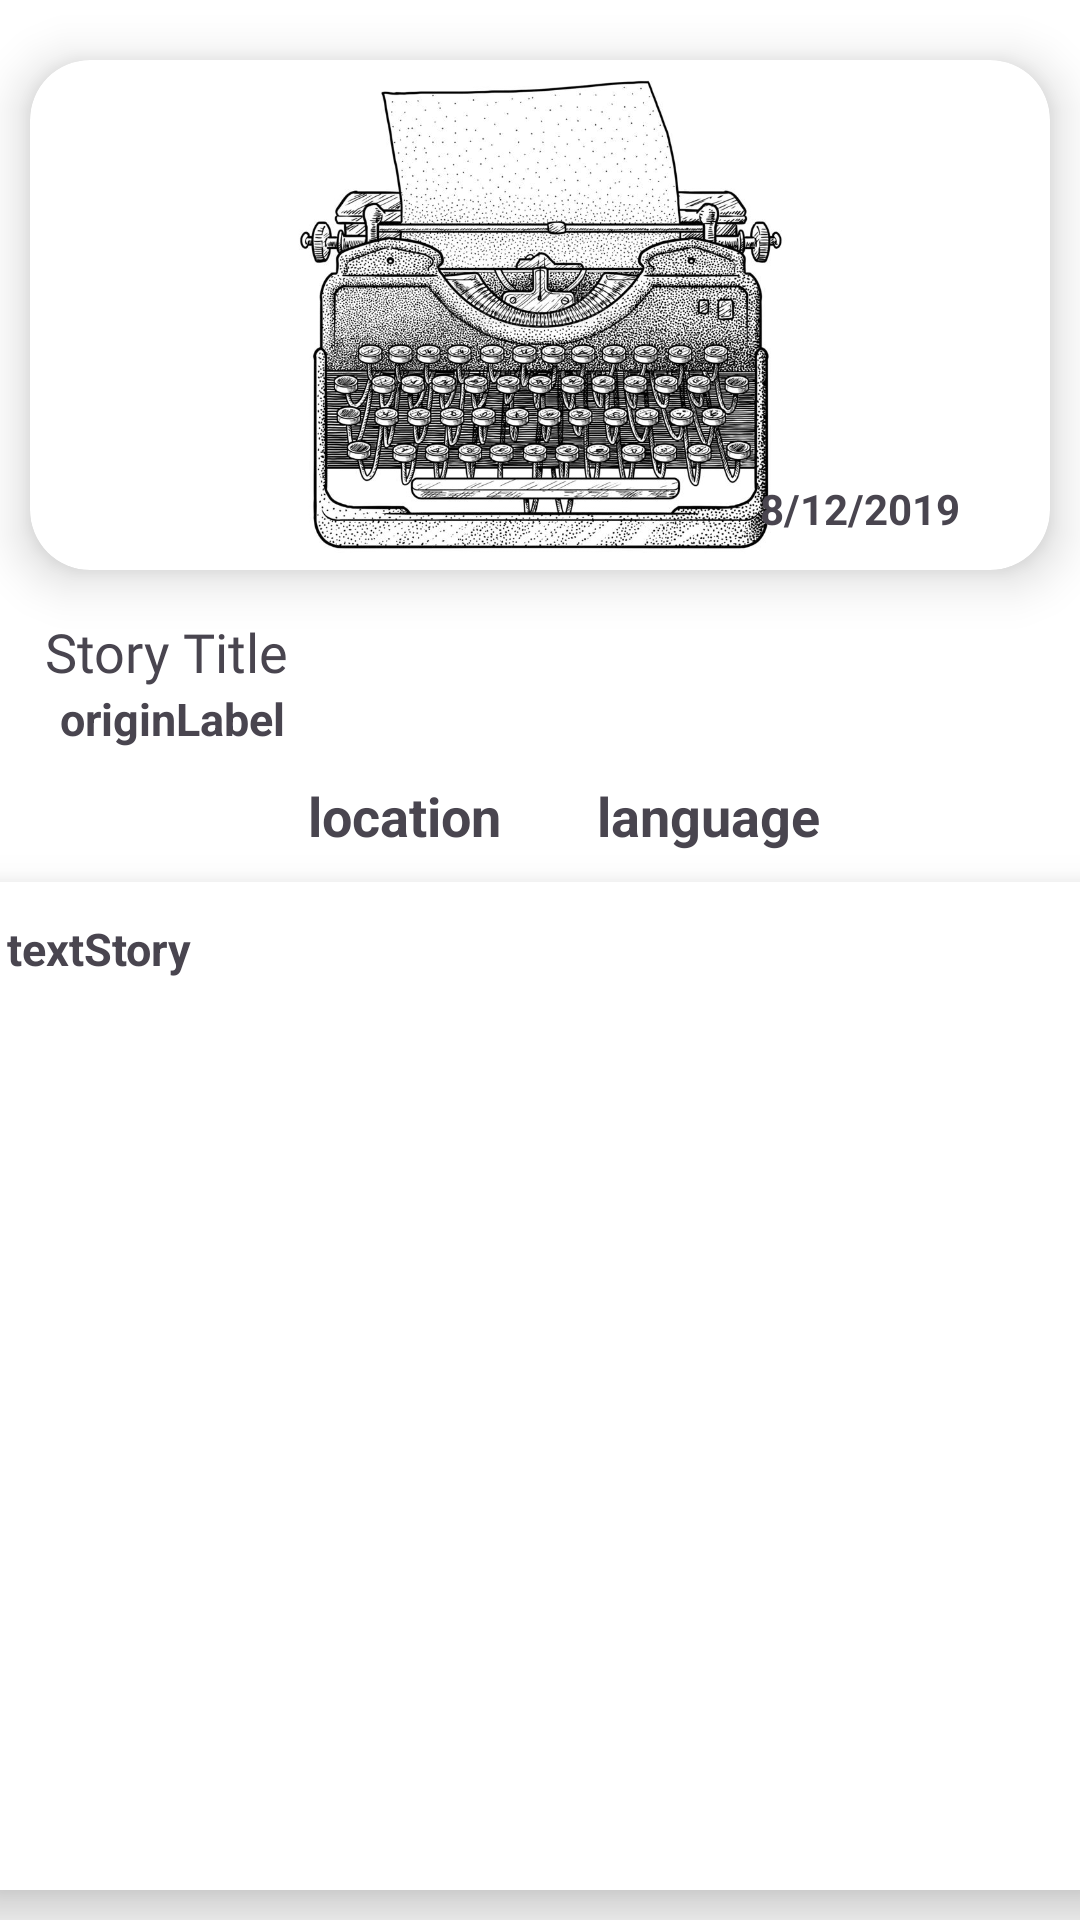

Layout XML and referenced resources for this Android screen:
<!-- AndroidManifest.xml: application theme Theme.DreamStory -->
<!-- res/layout/activity_details.xml -->
<?xml version="1.0" encoding="utf-8"?>
<androidx.constraintlayout.widget.ConstraintLayout xmlns:android="http://schemas.android.com/apk/res/android"
    xmlns:app="http://schemas.android.com/apk/res-auto"
    xmlns:tools="http://schemas.android.com/tools"
    android:layout_width="match_parent"
    android:layout_height="match_parent"
    android:background="#fff"
    tools:context=".ui.DetailsActivity">

    <androidx.cardview.widget.CardView
        android:id="@+id/dataImage"
        android:layout_width="match_parent"
        android:layout_height="170dp"
        android:layout_marginTop="20dp"
        android:layout_marginStart="10dp"
        android:layout_marginEnd="10dp"
        app:cardCornerRadius="20dp"
        app:cardElevation="10dp"
        app:layout_constraintEnd_toEndOf="parent"
        app:layout_constraintStart_toStartOf="parent"
        app:layout_constraintTop_toTopOf="parent">

        <ImageView
            android:layout_width="match_parent"
            android:layout_height="match_parent"
            android:src="@drawable/post_imag" />

        <TextView
            android:id="@+id/date"
            android:layout_width="wrap_content"
            android:layout_height="wrap_content"
            android:layout_gravity="end"
            android:layout_marginTop="140dp"
            android:layout_marginEnd="30dp"
            android:text="8/12/2019"
            android:textSize="14sp"
            android:textStyle="bold" />

    </androidx.cardview.widget.CardView>

    <TextView
        android:id="@+id/Title"
        android:layout_width="wrap_content"
        android:layout_height="wrap_content"
        android:layout_margin="15dp"
        android:fontFamily="@font/bungee"
        android:text="Story Title"
        android:textSize="18sp"
        app:layout_constraintStart_toStartOf="parent"
        app:layout_constraintTop_toBottomOf="@+id/dataImage" />

    <TextView
        android:id="@+id/originLabel"
        android:layout_width="280dp"
        android:layout_height="wrap_content"
        android:layout_marginStart="20dp"
        android:text="originLabel"
        android:textSize="15sp"
        android:textStyle="bold"
        app:layout_constraintStart_toStartOf="parent"
        app:layout_constraintTop_toBottomOf="@+id/Title" />

    <LinearLayout
        android:id="@+id/linearLayout"
        android:layout_width="match_parent"
        android:layout_height="wrap_content"
        android:gravity="center"
        android:padding="10dp"
        android:orientation="horizontal"
        app:layout_constraintEnd_toEndOf="parent"
        app:layout_constraintStart_toStartOf="parent"
        app:layout_constraintTop_toBottomOf="@+id/originLabel">

        <ImageView
            android:id="@+id/imageView4"
            android:layout_width="wrap_content"
            android:layout_height="wrap_content"
            android:src="@drawable/ic_location" />

        <TextView
            android:id="@+id/storyLocation"
            android:layout_width="wrap_content"
            android:layout_height="wrap_content"
            android:layout_marginStart="16dp"
            android:text="location"
            android:textSize="18sp"
            android:textStyle="bold" />

        <ImageView
            android:id="@+id/imageView5"
            android:layout_width="wrap_content"
            android:layout_height="wrap_content"
            android:layout_marginStart="16dp"
            android:src="@drawable/ic_language"/>

        <TextView
            android:id="@+id/storyLanguage"
            android:layout_width="wrap_content"
            android:layout_height="wrap_content"
            android:layout_marginStart="16dp"
            android:text="language"
            android:textSize="18sp"
            android:textStyle="bold"/>

    </LinearLayout>

    <androidx.cardview.widget.CardView
        android:layout_width="380dp"
        android:layout_height="0dp"
        android:layout_marginBottom="10dp"
        android:padding="10dp"
        app:cardCornerRadius="10dp"
        app:cardElevation="10dp"
        app:layout_constraintBottom_toBottomOf="parent"
        app:layout_constraintEnd_toEndOf="parent"
        app:layout_constraintStart_toStartOf="parent"
        app:layout_constraintTop_toBottomOf="@+id/linearLayout">

        <ScrollView
            android:layout_width="match_parent"
            android:layout_height="wrap_content"
            android:padding="12dp">

            <TextView
                android:id="@+id/textStory"
                android:layout_width="match_parent"
                android:layout_height="wrap_content"
                android:text="textStory"
                android:textSize="15sp"
                android:textStyle="bold" />
        </ScrollView>
    </androidx.cardview.widget.CardView>
</androidx.constraintlayout.widget.ConstraintLayout>
<!-- resources referenced by this layout -->
<resources>
  <!-- drawable post_imag: jpg bitmap (drawable, 163119 bytes) -->
  <style name="Theme.DreamStory" parent="Base.Theme.DreamStory" />
  <style name="Base.Theme.DreamStory" parent="Theme.Material3.DayNight.NoActionBar">
          
          
      </style>
</resources>
